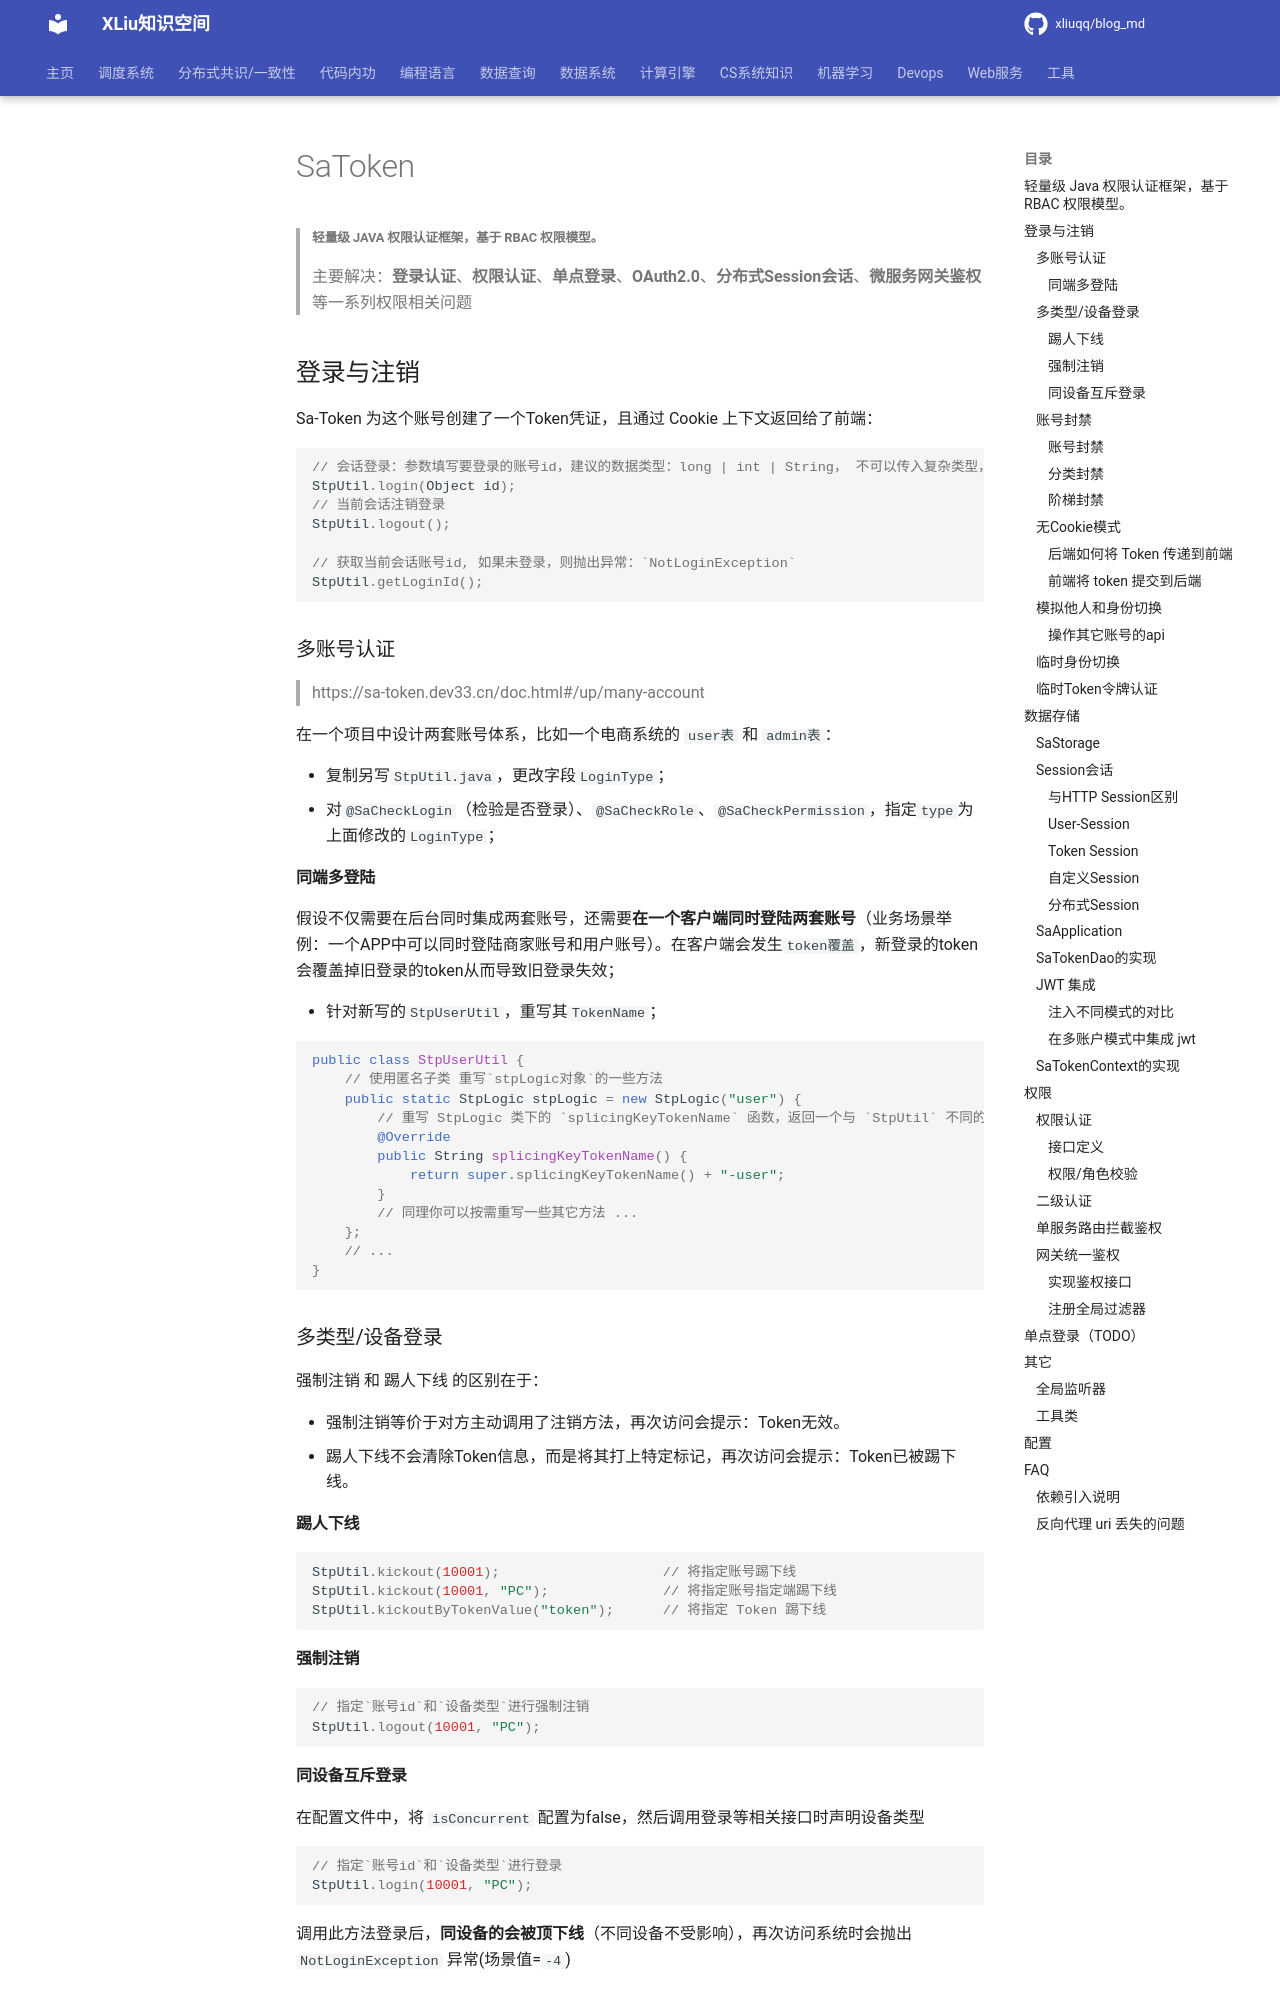

repository: xliuqq/blog_md · page: web/backend/satoken.html · generator: mkdocs

# SaToken

> ##### 轻量级 Java 权限认证框架，基于 RBAC 权限模型。
>
> 主要解决：**登录认证**、**权限认证**、**单点登录**、**OAuth2.0**、**分布式Session会话**、**微服务网关鉴权** 等一系列权限相关问题

## 登录与注销

Sa-Token 为这个账号创建了一个Token凭证，且通过 Cookie 上下文返回给了前端：

```java
// 会话登录：参数填写要登录的账号id，建议的数据类型：long | int | String， 不可以传入复杂类型，如：User、Admin 等等
StpUtil.login(Object id); 
// 当前会话注销登录
StpUtil.logout();

// 获取当前会话账号id, 如果未登录，则抛出异常：`NotLoginException`
StpUtil.getLoginId();
```



### 多账号认证

> https://sa-token.dev33.cn/doc.html#/up/many-account

在一个项目中设计两套账号体系，比如一个电商系统的 `user表` 和 `admin表`：

- 复制另写`StpUtil.java`，更改字段`LoginType`；
- 对`@SaCheckLogin`（检验是否登录）、`@SaCheckRole`、`@SaCheckPermission`，指定`type`为上面修改的`LoginType`；

#### 同端多登陆

假设不仅需要在后台同时集成两套账号，还需要**在一个客户端同时登陆两套账号**（业务场景举例：一个APP中可以同时登陆商家账号和用户账号）。在客户端会发生`token覆盖`，新登录的token会覆盖掉旧登录的token从而导致旧登录失效；

- 针对新写的`StpUserUtil`，重写其`TokenName`；

```java
public class StpUserUtil {
    // 使用匿名子类 重写`stpLogic对象`的一些方法 
    public static StpLogic stpLogic = new StpLogic("user") {
        // 重写 StpLogic 类下的 `splicingKeyTokenName` 函数，返回一个与 `StpUtil` 不同的token名称, 防止冲突 
        @Override
        public String splicingKeyTokenName() {
            return super.splicingKeyTokenName() + "-user";
        }
        // 同理你可以按需重写一些其它方法 ... 
    }; 
    // ... 
}
```



### 多类型/设备登录

强制注销 和 踢人下线 的区别在于：

- 强制注销等价于对方主动调用了注销方法，再次访问会提示：Token无效。
- 踢人下线不会清除Token信息，而是将其打上特定标记，再次访问会提示：Token已被踢下线。

#### 踢人下线

```java
StpUtil.kickout(10001);                    // 将指定账号踢下线 
StpUtil.kickout(10001, "PC");              // 将指定账号指定端踢下线
StpUtil.kickoutByTokenValue("token");      // 将指定 Token 踢下线
```

#### 强制注销

```java
// 指定`账号id`和`设备类型`进行强制注销 
StpUtil.logout(10001, "PC");    
```

#### 同设备互斥登录

在配置文件中，将 `isConcurrent` 配置为false，然后调用登录等相关接口时声明设备类型

```java
// 指定`账号id`和`设备类型`进行登录
StpUtil.login(10001, "PC");    
```

调用此方法登录后，**同设备的会被顶下线**（不同设备不受影响），再次访问系统时会抛出 `NotLoginException` 异常(场景值=`-4`)

### 账号封禁

#### 账号封禁

对于正在登录的账号，将其封禁并不会使它立即掉线，如果我们需要它即刻下线，可采用**先踢再封禁**的策略

-  校验封禁 和 登录（`StpUtil.login`）两个动作分离成两个方法，登录时不再自动校验是否封禁

```java
// 封禁指定账号1天时间，-1表示永久封禁
StpUtil.disable(10001, 86400); 
// 校验指定账号是否已被封禁，如果被封禁则抛出异常 `DisableServiceException`
StpUtil.checkDisable(10001); 
// 解除封禁
StpUtil.untieDisable(10001); 
```
